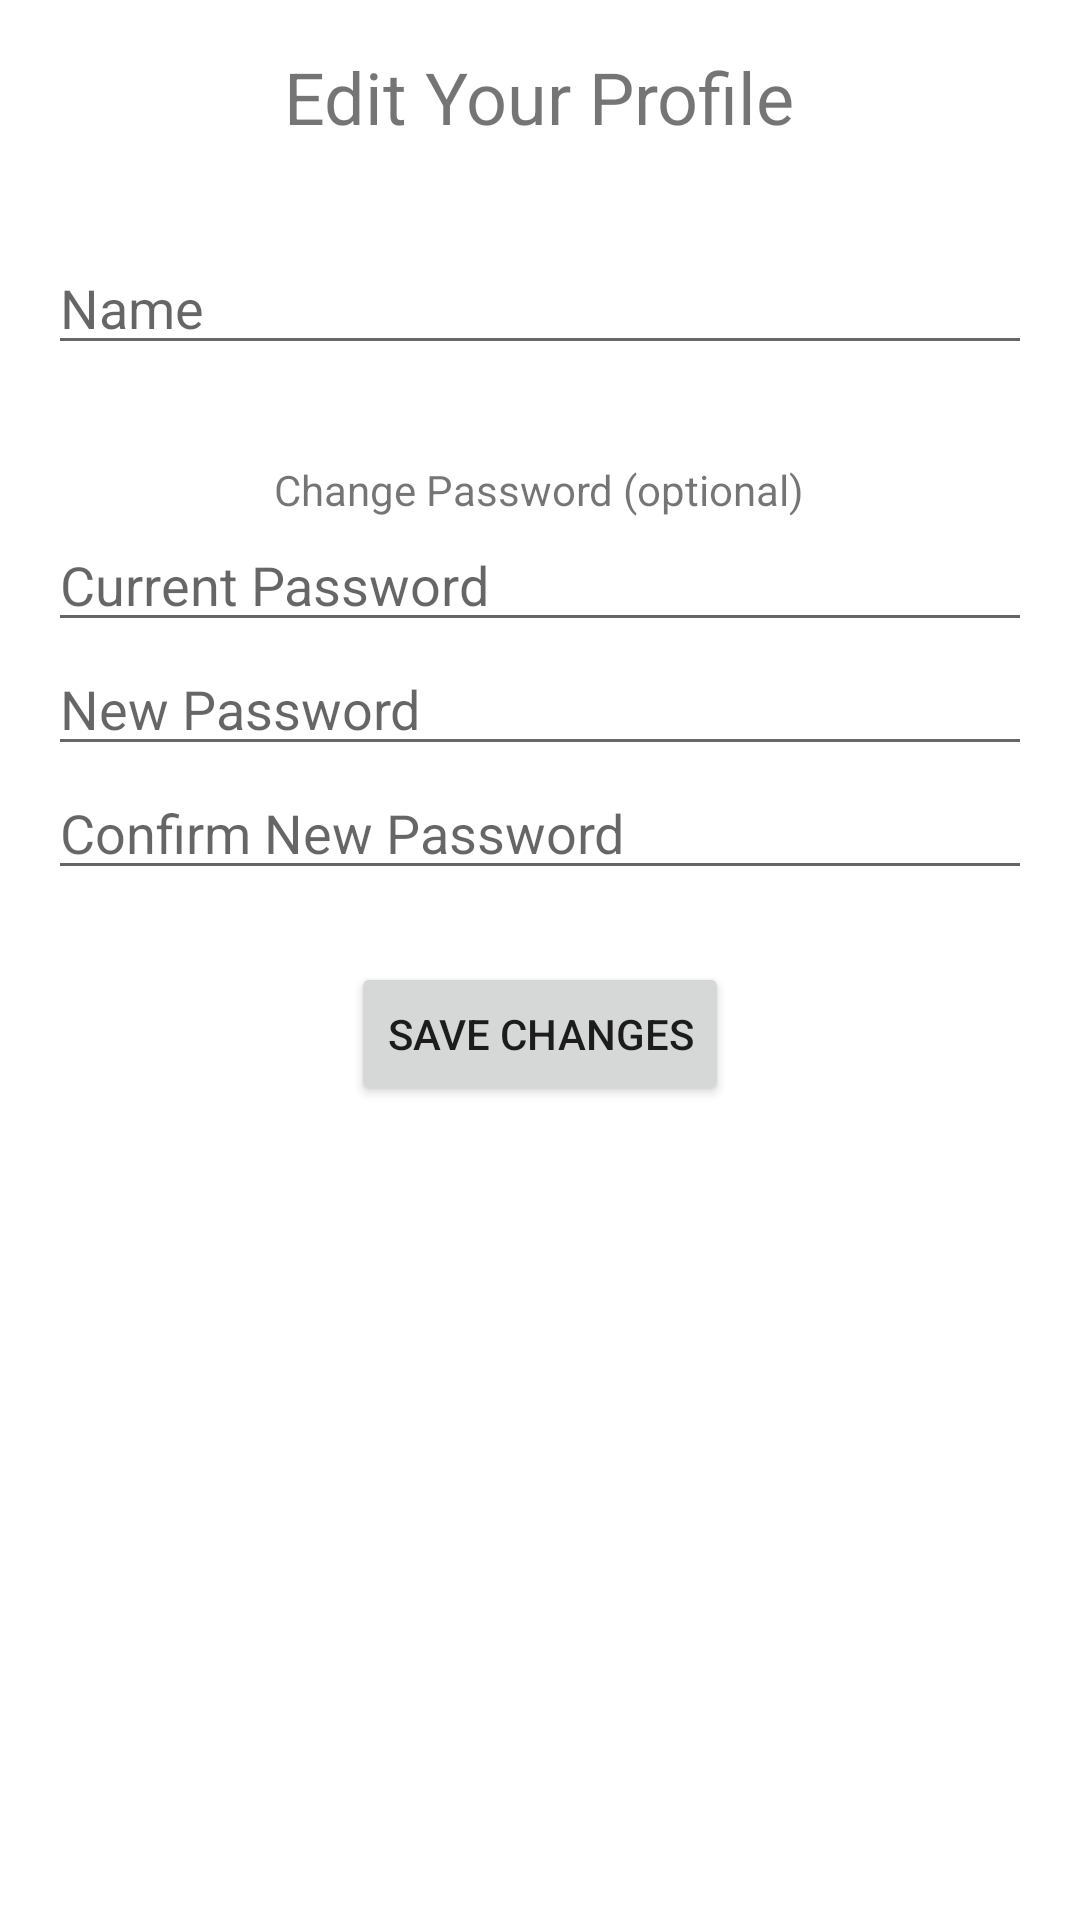

Write the Android layout XML for this screen, with the resource values it uses.
<!-- AndroidManifest.xml: application theme Theme.MaterialComponents.DayNight.NoActionBar -->
<!-- res/layout/activity_edit_patient_profile.xml -->
<?xml version="1.0" encoding="utf-8"?>
<LinearLayout xmlns:android="http://schemas.android.com/apk/res/android"
    xmlns:tools="http://schemas.android.com/tools"
    android:layout_width="match_parent"
    android:layout_height="match_parent"
    android:orientation="vertical"
    android:gravity="center_horizontal"
    android:padding="16dp"
    tools:context=".EditPatientProfileActivity">

    <TextView
        android:layout_width="wrap_content"
        android:layout_height="wrap_content"
        android:text="Edit Your Profile"
        android:textSize="24sp"
        android:layout_marginBottom="32dp"/>

    <EditText
        android:id="@+id/edit_patient_name"
        android:layout_width="match_parent"
        android:layout_height="wrap_content"
        android:hint="Name"/>

    <TextView
        android:layout_width="wrap_content"
        android:layout_height="wrap_content"
        android:text="Change Password (optional)"
        android:layout_marginTop="32dp"/>

    <EditText
        android:id="@+id/edit_current_password"
        android:layout_width="match_parent"
        android:layout_height="wrap_content"
        android:hint="Current Password"
        android:inputType="textPassword"/>

    <EditText
        android:id="@+id/edit_new_password"
        android:layout_width="match_parent"
        android:layout_height="wrap_content"
        android:hint="New Password"
        android:inputType="textPassword"/>

    <EditText
        android:id="@+id/edit_confirm_new_password"
        android:layout_width="match_parent"
        android:layout_height="wrap_content"
        android:hint="Confirm New Password"
        android:inputType="textPassword"/>

    <Button
        android:id="@+id/save_changes_btn"
        android:layout_width="wrap_content"
        android:layout_height="wrap_content"
        android:text="Save Changes"
        android:layout_marginTop="24dp"/>

</LinearLayout>
<!-- resources referenced by this layout -->
<resources>

</resources>
